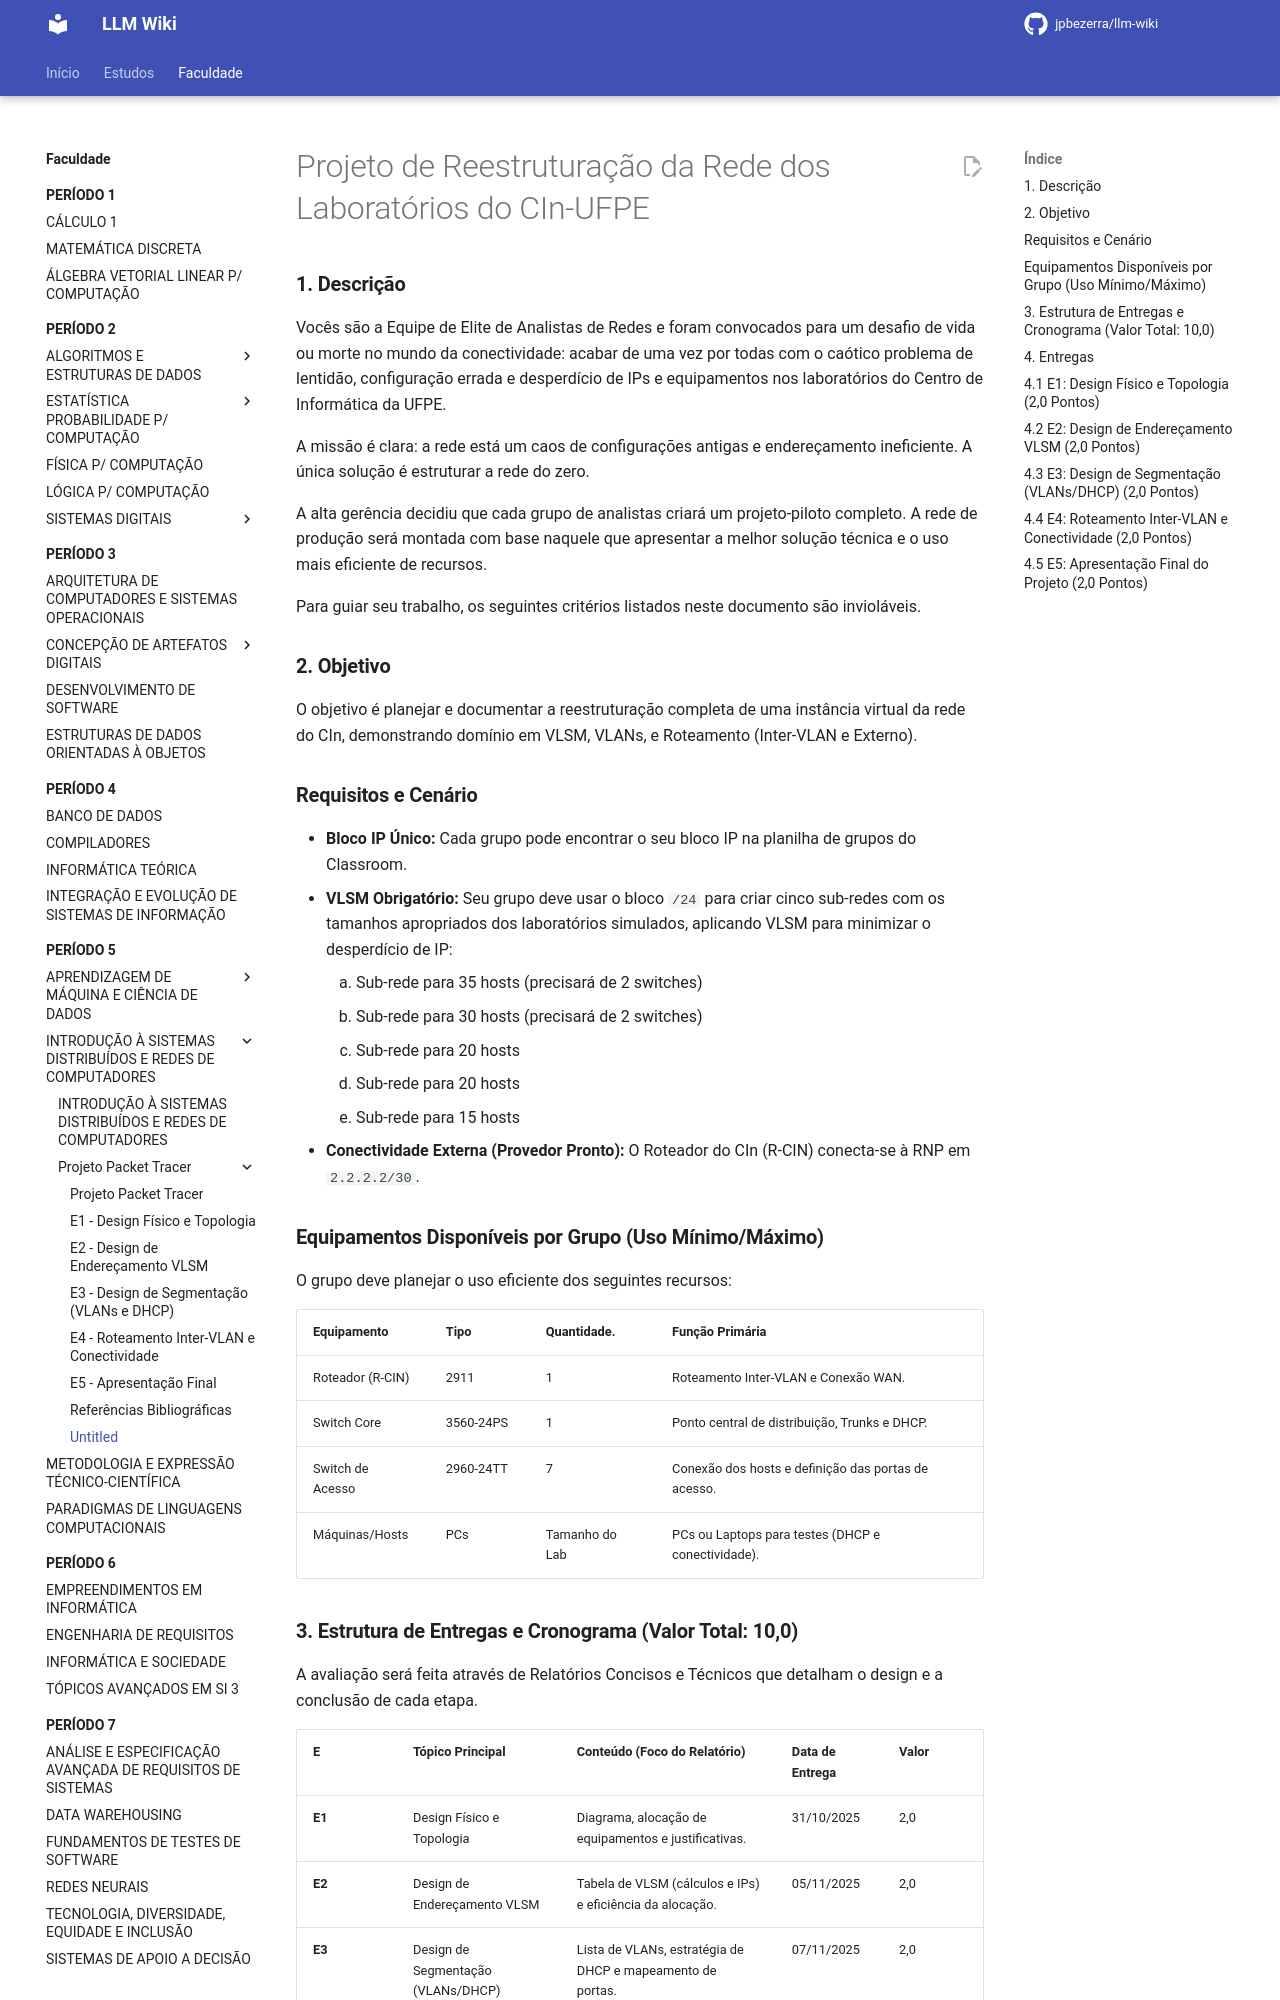

repository: jpbezerra/LLM-Wiki · page: faculdade/periodo-5/introducao-a-sistemas-distribuidos-e-redes-de-computadores/projeto-packet-tracer/untitled/index.html · generator: mkdocs

# Projeto de Reestruturação da Rede dos Laboratórios do CIn-UFPE

### **1. Descrição**

Vocês são a Equipe de Elite de Analistas de Redes e foram convocados para um desafio de vida ou morte no mundo da conectividade: acabar de uma vez por todas com o caótico problema de lentidão, configuração errada e desperdício de IPs e equipamentos nos laboratórios do Centro de Informática da UFPE.

A missão é clara: a rede está um caos de configurações antigas e endereçamento ineficiente. A única solução é estruturar a rede do zero.

A alta gerência decidiu que cada grupo de analistas criará um projeto-piloto completo. A rede de produção será montada com base naquele que apresentar a melhor solução técnica e o uso mais eficiente de recursos.

Para guiar seu trabalho, os seguintes critérios listados neste documento são invioláveis.

### **2. Objetivo**

O objetivo é planejar e documentar a reestruturação completa de uma instância virtual da rede do CIn, demonstrando domínio em VLSM, VLANs, e Roteamento (Inter-VLAN e Externo).

### **Requisitos e Cenário**

- **Bloco IP Único:** Cada grupo pode encontrar o seu bloco IP na planilha de grupos do Classroom.
- **VLSM Obrigatório:** Seu grupo deve usar o bloco `/24` para criar cinco sub-redes com os tamanhos apropriados dos laboratórios simulados, aplicando VLSM para minimizar o desperdício de IP:
    1. Sub-rede para 35 hosts (precisará de 2 switches)
    2. Sub-rede para 30 hosts (precisará de 2 switches)
    3. Sub-rede para 20 hosts
    4. Sub-rede para 20 hosts
    5. Sub-rede para 15 hosts
- **Conectividade Externa (Provedor Pronto):** O Roteador do CIn (R-CIN) conecta-se à RNP em `2.2.2.2/30`.

### **Equipamentos Disponíveis por Grupo (Uso Mínimo/Máximo)**

O grupo deve planejar o uso eficiente dos seguintes recursos:

| **Equipamento** | **Tipo** | **Quantidade.** | **Função Primária** |
| --- | --- | --- | --- |
| Roteador (R-CIN) | 2911 | 1 | Roteamento Inter-VLAN e Conexão WAN. |
| Switch Core | 3560-24PS | 1 | Ponto central de distribuição, Trunks e DHCP. |
| Switch de Acesso | 2960-24TT | 7 | Conexão dos hosts e definição das portas de acesso. |
| Máquinas/Hosts | PCs | Tamanho do Lab | PCs ou Laptops para testes (DHCP e conectividade). |
